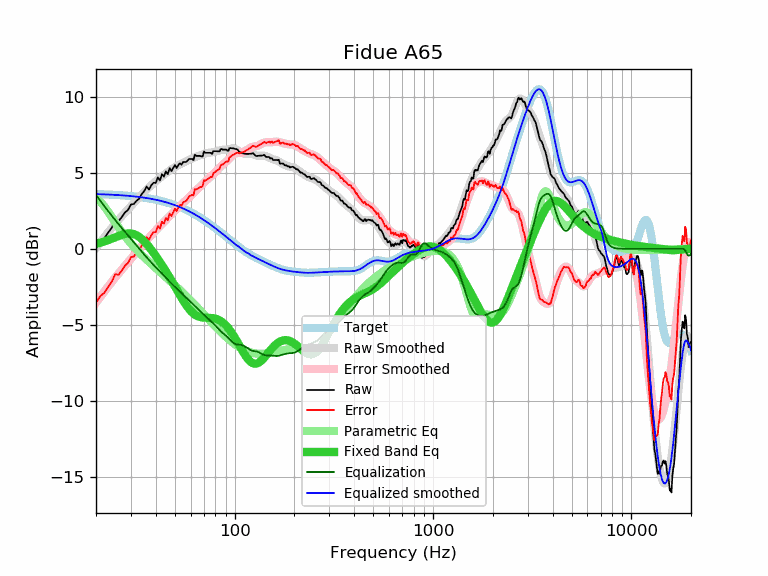

The data file committed next to this chart (first rows):
frequency, raw, error, smoothed, error_smoothed, equalization, parametric_eq, equalized_raw, equalized_smoothed, target
20, 0.05, -3.54, 0.06, -3.53, 3.53, 0.33, 3.58, 3.59, 3.59
21, 0.47, -3.11, 0.42, -3.17, 3.17, 0.40, 3.64, 3.58, 3.58
22, 0.68, -2.89, 0.76, -2.82, 2.82, 0.48, 3.50, 3.57, 3.57
23, 1.05, -2.51, 1.08, -2.49, 2.49, 0.57, 3.54, 3.56, 3.56
24, 1.38, -2.17, 1.38, -2.18, 2.18, 0.66, 3.56, 3.55, 3.55
25, 1.87, -1.67, 1.65, -1.89, 1.89, 0.76, 3.76, 3.54, 3.54
26, 1.82, -1.71, 1.91, -1.61, 1.61, 0.85, 3.44, 3.53, 3.53
27, 2.09, -1.42, 2.15, -1.36, 1.36, 0.92, 3.45, 3.51, 3.51
28, 2.39, -1.11, 2.38, -1.12, 1.12, 0.98, 3.51, 3.50, 3.50
29, 2.55, -0.93, 2.59, -0.89, 0.89, 1.01, 3.44, 3.48, 3.48
30, 2.91, -0.55, 2.80, -0.66, 0.66, 1.00, 3.57, 3.46, 3.46
31, 2.94, -0.50, 3.00, -0.44, 0.44, 0.96, 3.38, 3.44, 3.44
32, 3.15, -0.27, 3.20, -0.23, 0.23, 0.89, 3.38, 3.42, 3.42
33, 3.29, -0.11, 3.38, -0.02, 0.02, 0.78, 3.31, 3.40, 3.40
34, 3.59, 0.21, 3.56, 0.18, -0.18, 0.65, 3.41, 3.38, 3.38
35, 3.79, 0.43, 3.73, 0.38, -0.38, 0.49, 3.41, 3.36, 3.36
36, 4.09, 0.76, 3.89, 0.56, -0.56, 0.31, 3.53, 3.33, 3.33
37, 3.89, 0.58, 4.04, 0.73, -0.73, 0.13, 3.16, 3.31, 3.31
38, 4.17, 0.89, 4.18, 0.90, -0.90, -0.06, 3.27, 3.28, 3.28
39, 4.34, 1.09, 4.31, 1.06, -1.06, -0.26, 3.29, 3.25, 3.25
40, 4.32, 1.10, 4.43, 1.20, -1.20, -0.46, 3.12, 3.22, 3.22
41, 4.69, 1.50, 4.54, 1.35, -1.35, -0.66, 3.34, 3.19, 3.19
42, 4.49, 1.33, 4.65, 1.49, -1.49, -0.86, 3.00, 3.16, 3.16
43, 4.90, 1.77, 4.76, 1.63, -1.63, -1.07, 3.27, 3.13, 3.13
44, 4.74, 1.65, 4.86, 1.77, -1.77, -1.27, 2.97, 3.09, 3.09
45, 5.08, 2.02, 4.96, 1.90, -1.90, -1.47, 3.18, 3.06, 3.06
46, 4.90, 1.88, 5.05, 2.03, -2.03, -1.67, 2.87, 3.02, 3.02
47, 5.30, 2.32, 5.14, 2.15, -2.15, -1.88, 3.15, 2.99, 2.99
48, 5.10, 2.15, 5.22, 2.27, -2.27, -2.08, 2.83, 2.95, 2.95
49, 5.30, 2.39, 5.30, 2.39, -2.39, -2.28, 2.91, 2.91, 2.91
50, 5.50, 2.63, 5.37, 2.50, -2.50, -2.48, 3.00, 2.87, 2.87
51, 5.30, 2.48, 5.43, 2.61, -2.61, -2.67, 2.70, 2.82, 2.82
52, 5.50, 2.72, 5.49, 2.71, -2.71, -2.86, 2.79, 2.78, 2.78
53, 5.62, 2.88, 5.55, 2.81, -2.81, -3.05, 2.81, 2.74, 2.74
54, 5.52, 2.83, 5.60, 2.91, -2.91, -3.23, 2.61, 2.69, 2.69
55, 5.70, 3.05, 5.65, 3.00, -3.00, -3.40, 2.70, 2.65, 2.65
56, 5.70, 3.10, 5.70, 3.10, -3.10, -3.56, 2.60, 2.60, 2.60
57, 5.70, 3.15, 5.75, 3.20, -3.20, -3.70, 2.50, 2.55, 2.55
58, 5.80, 3.29, 5.80, 3.29, -3.29, -3.84, 2.51, 2.51, 2.51
59, 5.90, 3.44, 5.85, 3.39, -3.39, -3.97, 2.51, 2.46, 2.46
60, 5.90, 3.49, 5.89, 3.48, -3.48, -4.08, 2.42, 2.41, 2.41
61, 5.90, 3.54, 5.94, 3.58, -3.58, -4.17, 2.32, 2.36, 2.36
62, 5.82, 3.51, 5.98, 3.67, -3.67, -4.25, 2.15, 2.31, 2.31
63, 6.18, 3.92, 6.01, 3.76, -3.76, -4.32, 2.42, 2.26, 2.26
64, 6.10, 3.90, 6.05, 3.84, -3.84, -4.38, 2.26, 2.21, 2.21
65, 6.10, 3.95, 6.08, 3.93, -3.93, -4.42, 2.18, 2.15, 2.15
66, 6.10, 4.00, 6.11, 4.01, -4.01, -4.45, 2.09, 2.10, 2.10
67, 6.10, 4.05, 6.14, 4.09, -4.09, -4.48, 2.01, 2.05, 2.05
68, 6.06, 4.07, 6.17, 4.17, -4.17, -4.50, 1.89, 1.99, 1.99
69, 6.07, 4.13, 6.20, 4.26, -4.26, -4.51, 1.82, 1.94, 1.94
70, 6.39, 4.50, 6.23, 4.34, -4.34, -4.52, 2.05, 1.89, 1.89
71, 6.30, 4.47, 6.25, 4.42, -4.42, -4.52, 1.88, 1.83, 1.83
72, 6.30, 4.52, 6.27, 4.49, -4.49, -4.52, 1.81, 1.78, 1.78
73, 6.30, 4.58, 6.29, 4.57, -4.57, -4.52, 1.73, 1.73, 1.73
74, 6.30, 4.63, 6.30, 4.63, -4.63, -4.53, 1.67, 1.67, 1.67
75, 6.30, 4.68, 6.32, 4.70, -4.70, -4.53, 1.60, 1.62, 1.62
76, 6.30, 4.74, 6.33, 4.76, -4.76, -4.54, 1.54, 1.56, 1.56
77, 6.22, 4.71, 6.34, 4.83, -4.83, -4.54, 1.39, 1.51, 1.51
78, 6.41, 4.96, 6.35, 4.90, -4.90, -4.55, 1.51, 1.45, 1.45
79, 6.41, 5.01, 6.37, 4.97, -4.97, -4.57, 1.44, 1.40, 1.40
... 553 more rows
